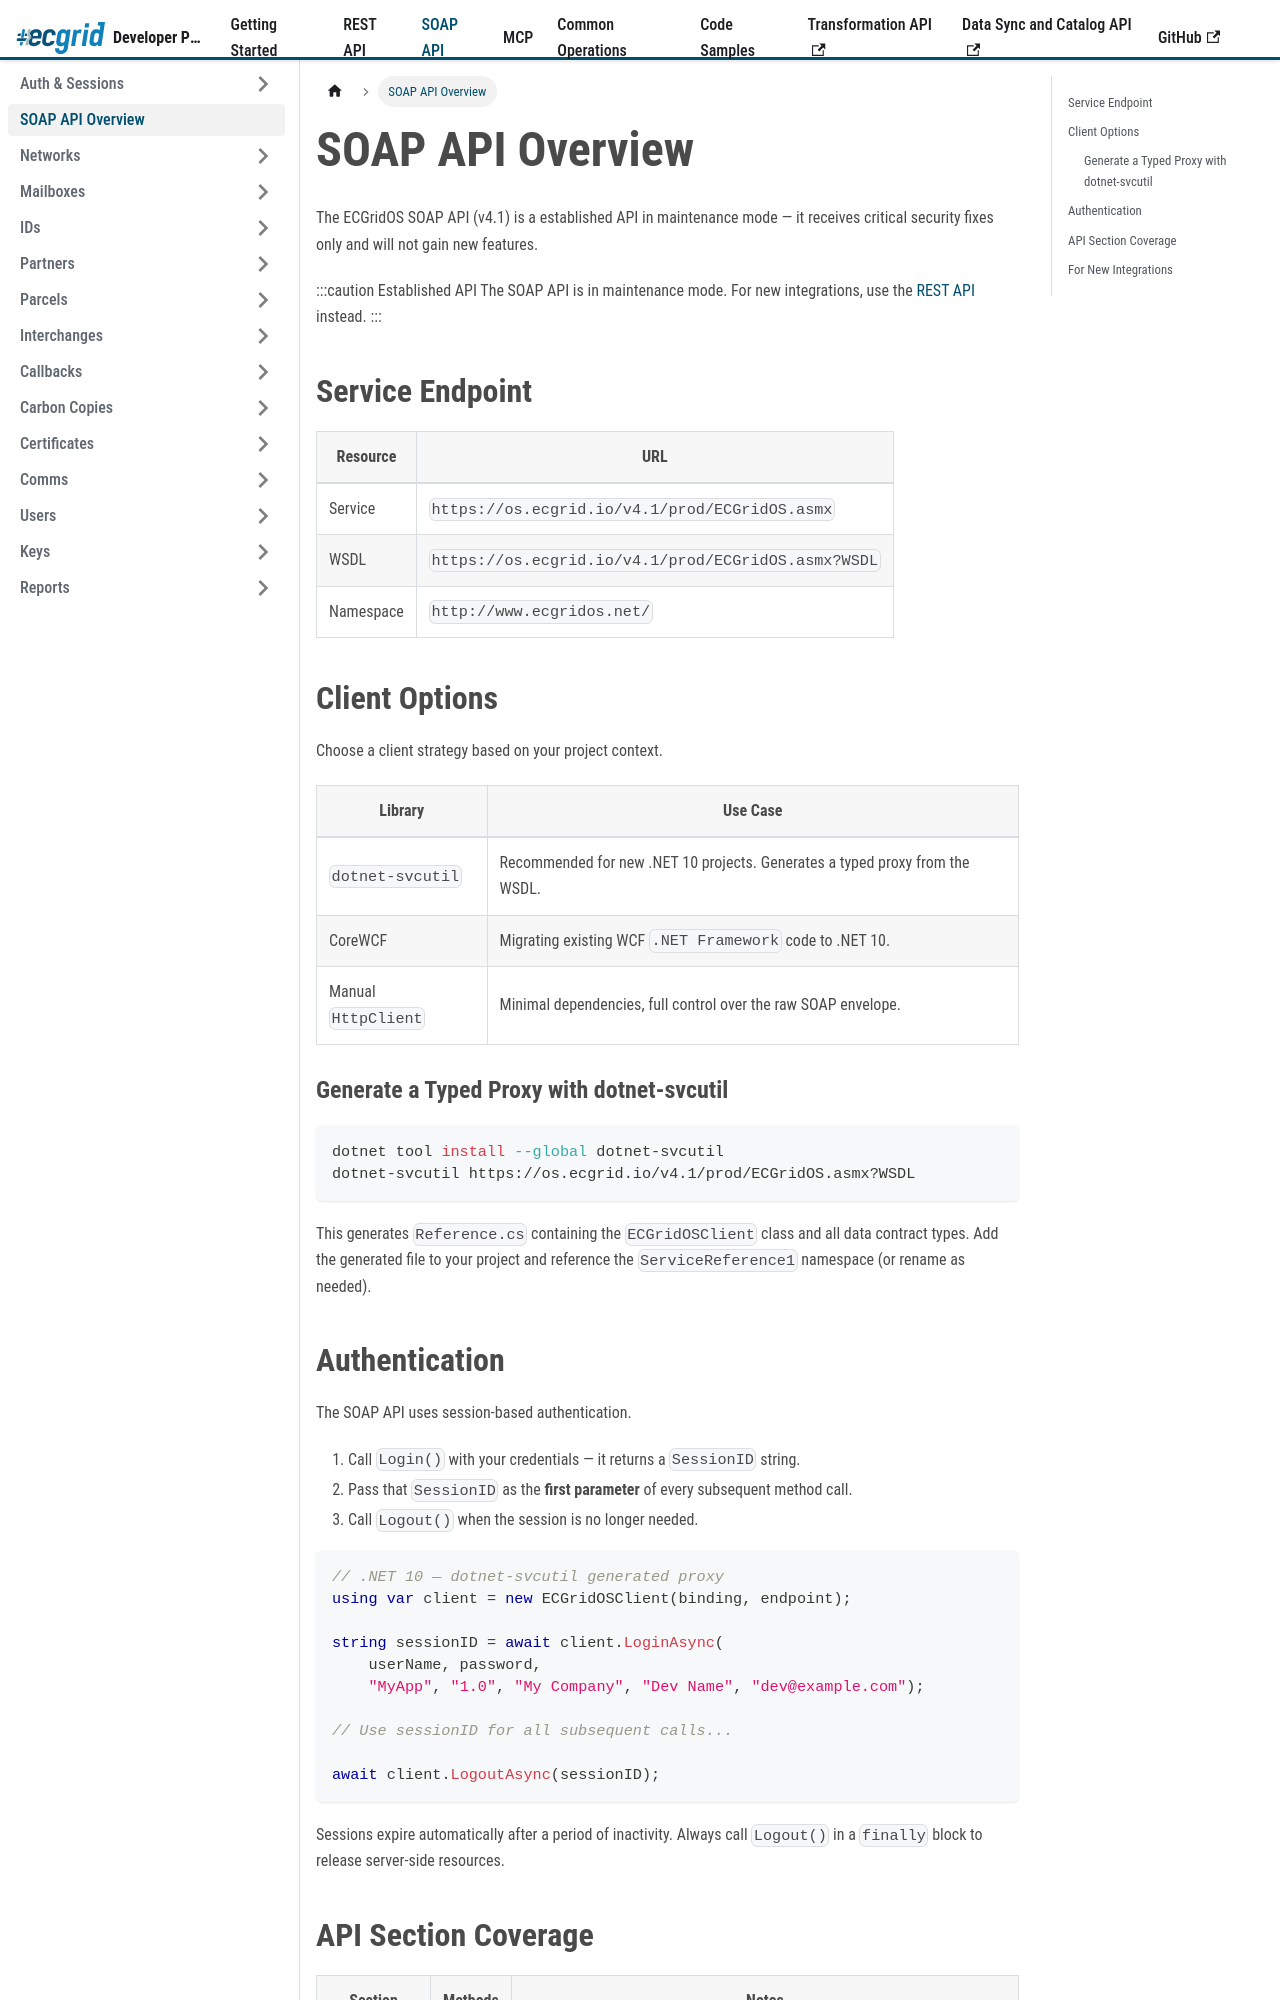

repository: LorenData/ecgrid-developer-documentation · page: docs/soap-api/overview.html · generator: docusaurus

---
title: SOAP API Overview
sidebar_position: 1
---
{/* AI Attribution — Loren Data AI Use Policy §8.2 | Tool: Claude Code (Anthropic) | 2026-05-07: Created SOAP API overview page - Greg Kolinski */}

# SOAP API Overview

The ECGridOS SOAP API (v4.1) is a established API in maintenance mode — it receives critical security fixes only and will not gain new features.

:::caution Established API
The SOAP API is in maintenance mode. For new integrations, use the [REST API](../rest-api/overview.md) instead.
:::

## Service Endpoint

| Resource | URL |
|---|---|
| Service | `https://os.ecgrid.io/v4.1/prod/ECGridOS.asmx` |
| WSDL | `https://os.ecgrid.io/v4.1/prod/ECGridOS.asmx?WSDL` |
| Namespace | `http://www.ecgridos.net/` |

## Client Options

Choose a client strategy based on your project context.

| Library | Use Case |
|---|---|
| `dotnet-svcutil` | Recommended for new .NET 10 projects. Generates a typed proxy from the WSDL. |
| CoreWCF | Migrating existing WCF `.NET Framework` code to .NET 10. |
| Manual `HttpClient` | Minimal dependencies, full control over the raw SOAP envelope. |

### Generate a Typed Proxy with dotnet-svcutil

```bash
dotnet tool install --global dotnet-svcutil
dotnet-svcutil https://os.ecgrid.io/v4.1/prod/ECGridOS.asmx?WSDL
```

This generates `Reference.cs` containing the `ECGridOSClient` class and all data contract types. Add the generated file to your project and reference the `ServiceReference1` namespace (or rename as needed).

## Authentication

The SOAP API uses session-based authentication.

1. Call `Login()` with your credentials — it returns a `SessionID` string.
2. Pass that `SessionID` as the **first parameter** of every subsequent method call.
3. Call `Logout()` when the session is no longer needed.

```csharp
// .NET 10 — dotnet-svcutil generated proxy
using var client = new ECGridOSClient(binding, endpoint);

string sessionID = await client.LoginAsync(
    userName, password,
    "MyApp", "1.0", "My Company", "Dev Name", "dev@example.com");

// Use sessionID for all subsequent calls...

await client.LogoutAsync(sessionID);
```

Sessions expire automatically after a period of inactivity. Always call `Logout()` in a `finally` block to release server-side resources.
